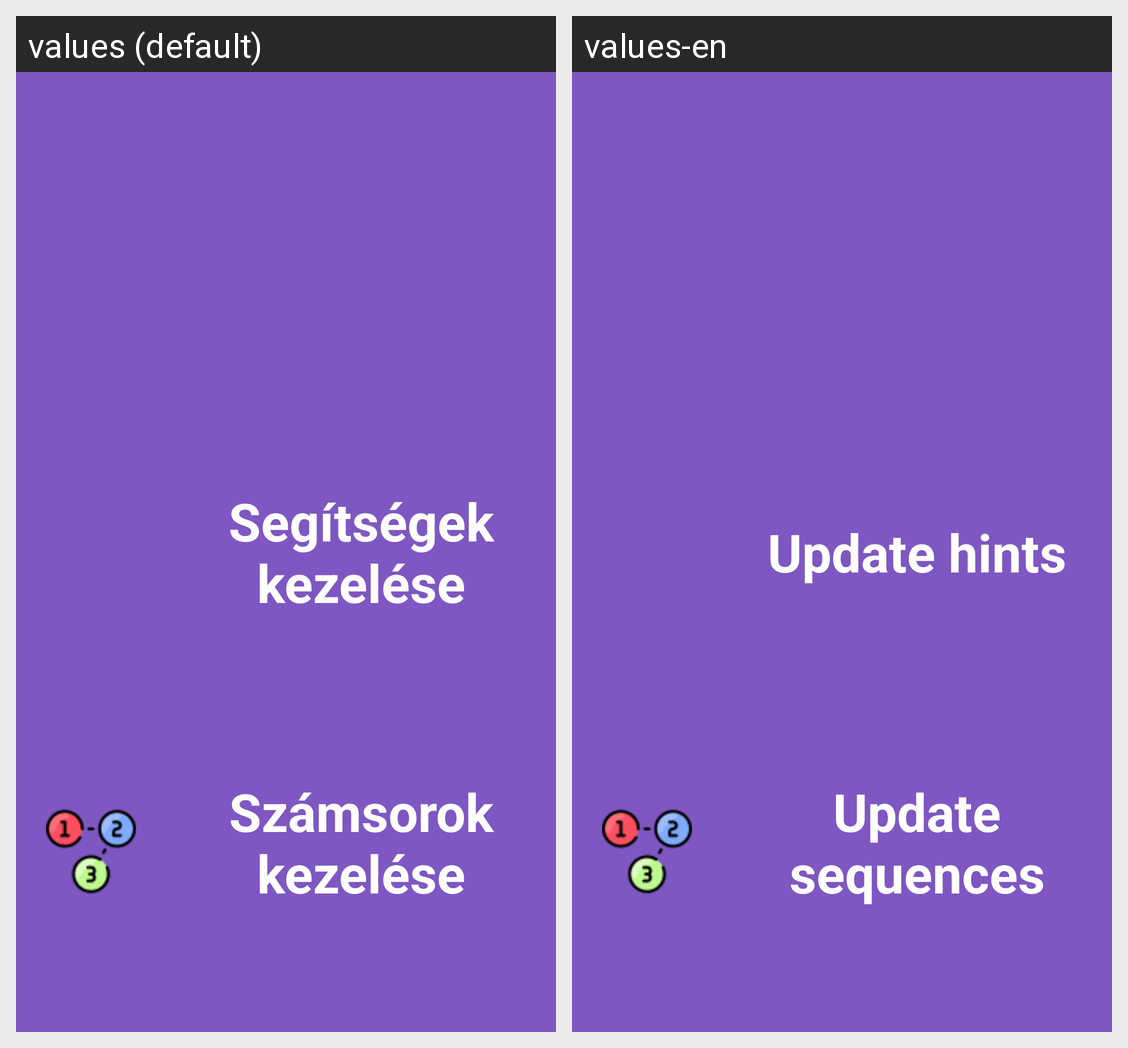

Locale-by-locale string values for the Android screen shown in this grid:
Android screen res/layout/fragment_update.xml rendered under 2 locales, left to right: values (default), values-en. Device: Nexus 5 (rendered at 1080×1920; each locale shown at half size, 540×960, under a caption strip naming it); theme Theme.Fogas.
Strings drawn on this screen, with the default value and each locale's value (text and hints the layout hard-codes, and strings that could not be matched under every locale, appear in the picture but are not listed):

setpegHints
  values: Segítségek kezelése
  values-en: Update hints

setSequences
  values: Számsorok kezelése
  values-en: Update sequences
